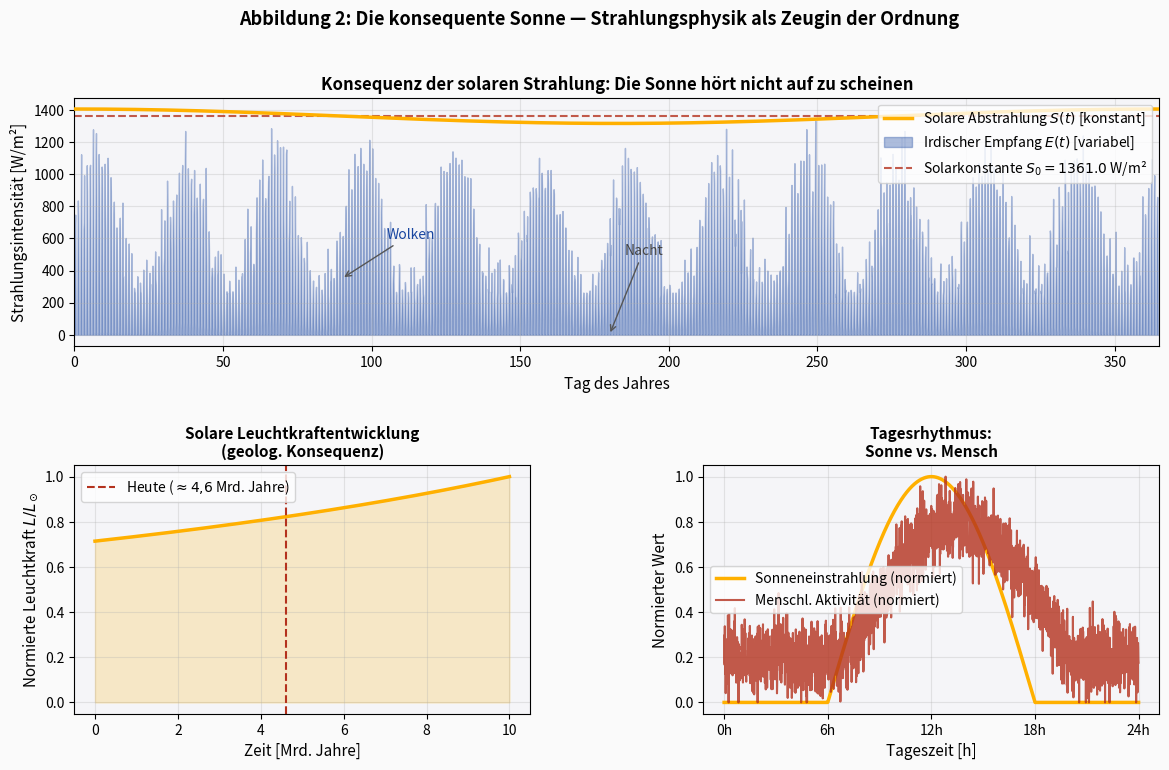

This chart was generated by the following Python code: (Note: this script raises an exception after producing the figure.)
import numpy as np
import matplotlib
matplotlib.use('Agg')
import matplotlib.pyplot as plt
import matplotlib.gridspec as gridspec

np.random.seed(7)

fig = plt.figure(figsize=(14, 8))
fig.patch.set_facecolor('#FAFAFA')
gs = gridspec.GridSpec(2, 2, figure=fig, hspace=0.48, wspace=0.38)

ax1 = fig.add_subplot(gs[0, :])
ax2 = fig.add_subplot(gs[1, 0])
ax3 = fig.add_subplot(gs[1, 1])

# --- Subplot 1: Solare Einstrahlung über 365 Tage ---
days = np.linspace(0, 365, 3650)
# True solar constant (consistent)
S0 = 1361.0  # W/m²
solar_output = S0 * (1 + 0.033 * np.cos(2 * np.pi * days / 365.25))  # slight elliptical orbit

# Earth receiving side (day/night + clouds)
day_night = np.maximum(0, np.sin(2 * np.pi * days))
cloud_factor = 0.5 + 0.3 * np.sin(2 * np.pi * days / 30) + 0.1 * np.random.randn(3650)
cloud_factor = np.clip(cloud_factor, 0.2, 1.0)
received = solar_output * day_night * cloud_factor

ax1.plot(days, solar_output, color='#FFB000', linewidth=2.5, label='Solare Abstrahlung $S(t)$ [konstant]', zorder=3)
ax1.fill_between(days, received, alpha=0.35, color='#1946A0', label='Irdischer Empfang $E(t)$ [variabel]')
ax1.axhline(S0, color='#B4321E', linestyle='--', linewidth=1.5, alpha=0.8, label=f'Solarkonstante $S_0 = {S0}$ W/m²')
ax1.set_xlabel('Tag des Jahres', fontsize=11)
ax1.set_ylabel('Strahlungsintensität [W/m²]', fontsize=11)
ax1.set_title('Konsequenz der solaren Strahlung: Die Sonne hört nicht auf zu scheinen', fontsize=12, fontweight='bold')
ax1.legend(fontsize=10, loc='upper right')
ax1.grid(True, alpha=0.3)
ax1.set_facecolor('#F5F5F8')
ax1.set_xlim(0, 365)

# Annotationen
ax1.annotate('Wolken', xy=(90, 350), xytext=(105, 600),
             arrowprops=dict(arrowstyle='->', color='#555'),
             fontsize=10, color='#1946A0')
ax1.annotate('Nacht', xy=(180, 0), xytext=(185, 500),
             arrowprops=dict(arrowstyle='->', color='#555'),
             fontsize=10, color='#444')

# --- Subplot 2: Sonnenkonstante über Milliarden Jahre ---
years_gy = np.linspace(0, 10, 1000)  # billion years
# Sun's luminosity evolution (standard solar model)
L_solar = (1 / (1 + 0.4 * (1 - years_gy/10.0)))  # normalized
ax2.plot(years_gy, L_solar, color='#FFB000', linewidth=2.5)
ax2.axvline(4.6, color='#B4321E', linestyle='--', linewidth=1.5, label='Heute ($\\approx 4{,}6$ Mrd. Jahre)')
ax2.fill_between(years_gy, L_solar, alpha=0.2, color='#FFB000')
ax2.set_xlabel('Zeit [Mrd. Jahre]', fontsize=11)
ax2.set_ylabel('Normierte Leuchtkraft $L/L_\\odot$', fontsize=11)
ax2.set_title('Solare Leuchtkraftentwicklung\n(geolog. Konsequenz)', fontsize=11, fontweight='bold')
ax2.legend(fontsize=10)
ax2.grid(True, alpha=0.3)
ax2.set_facecolor('#F5F5F8')

# --- Subplot 3: Vergleich Sonnenkonstanz vs. menschliche Aktivität ---
t_24h = np.linspace(0, 24, 2400)
sun_horizon = np.maximum(0, np.sin(np.pi * (t_24h - 6) / 12))
human_activity = 0.2 + 0.6 * np.maximum(0, np.sin(np.pi * (t_24h - 7) / 13)) + \
                 0.08 * np.random.randn(2400)
human_activity = np.clip(human_activity, 0, 1)

ax3.plot(t_24h, sun_horizon, color='#FFB000', linewidth=2.5, label='Sonneneinstrahlung (normiert)')
ax3.plot(t_24h, human_activity, color='#B4321E', linewidth=1.5, alpha=0.8, label='Menschl. Aktivität (normiert)')
ax3.set_xlabel('Tageszeit [h]', fontsize=11)
ax3.set_ylabel('Normierter Wert', fontsize=11)
ax3.set_title('Tagesrhythmus:\nSonne vs. Mensch', fontsize=11, fontweight='bold')
ax3.set_xticks([0, 6, 12, 18, 24])
ax3.set_xticklabels(['0h', '6h', '12h', '18h', '24h'])
ax3.legend(fontsize=10)
ax3.grid(True, alpha=0.3)
ax3.set_facecolor('#F5F5F8')

fig.suptitle('Abbildung 2: Die konsequente Sonne — Strahlungsphysik als Zeugin der Ordnung',
             fontsize=13, fontweight='bold', y=0.99)

plt.savefig('/home/claude/naturgesetze/plot2_sonne.pdf', bbox_inches='tight', dpi=200)
plt.savefig('/home/claude/naturgesetze/plot2_sonne.png', bbox_inches='tight', dpi=150)
plt.close()
print("Plot 2 gespeichert.")
